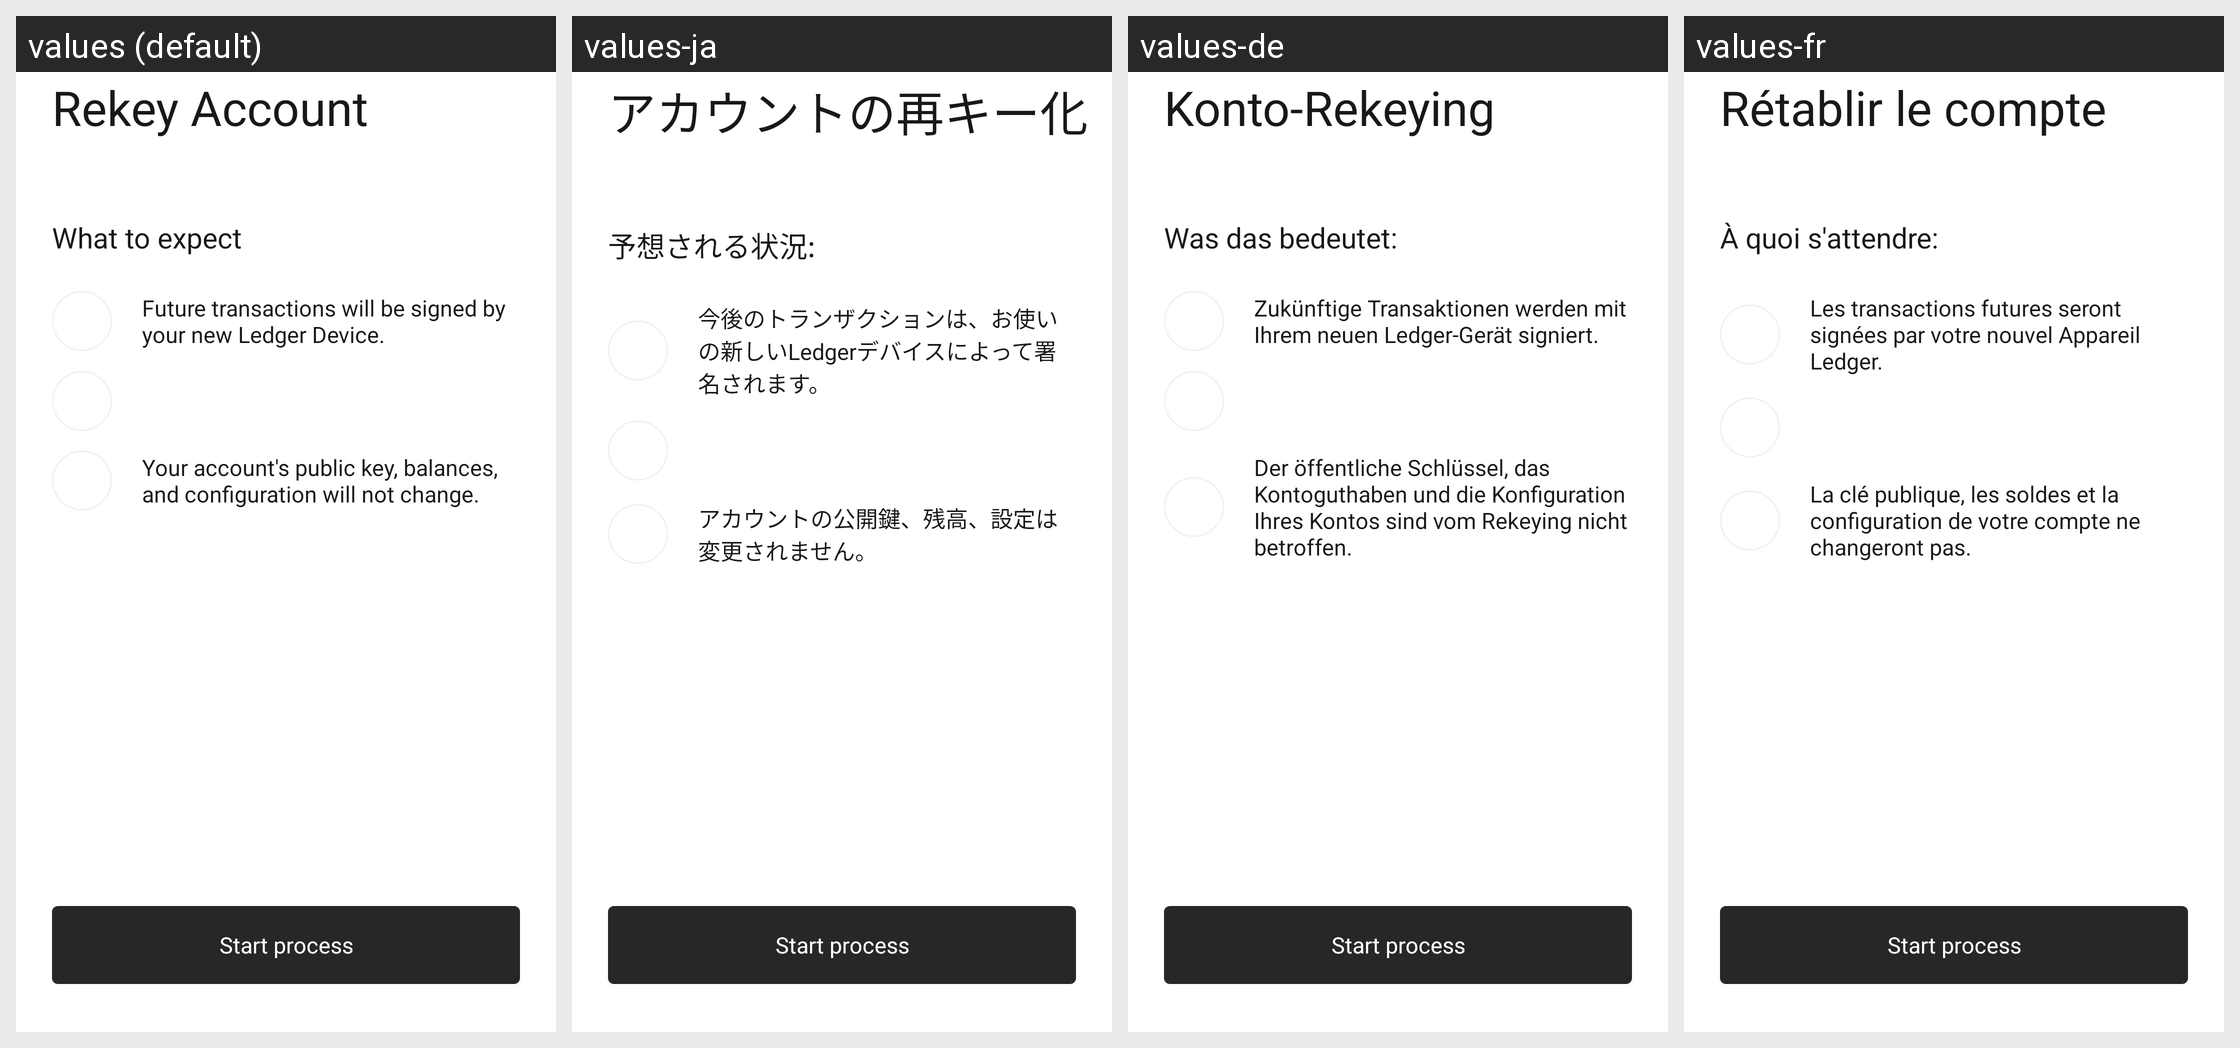

The same Android screen rendered under several of its app's locales, left to right. List the strings drawn on it with the default value and each locale's translation.
Android screen res/layout/fragment_rekey_to_standard_account_instruction.xml rendered under 4 locales, left to right: values (default), values-ja, values-de, values-fr. Device: Nexus 5 (rendered at 1080×1920; each locale shown at half size, 540×960, under a caption strip naming it); theme AppTheme.
Other locales in the repository, not shown: values-es, values-it, values-ko, values-pt, values-tr, values-zh.
Strings drawn on this screen, with the default value and each locale's value (text and hints the layout hard-codes, and strings that could not be matched under every locale, appear in the picture but are not listed):

rekey_account
  values: Rekey Account
  values-ja: アカウントの再キー化
  values-de: Konto-Rekeying
  values-fr: Rétablir le compte

what_to_expect
  values: What to expect
  values-ja: 予想される状況:
  values-de: Was das bedeutet:
  values-fr: À quoi s'attendre:

future_transactions_will_be
  values: Future transactions will be signed by your new Ledger Device.
  values-ja: 今後のトランザクションは、お使いの新しいLedgerデバイスによって署名されます。
  values-de: Zukünftige Transaktionen werden mit Ihrem neuen Ledger-Gerät signiert.
  values-fr: Les transactions futures seront signées par votre nouvel Appareil Ledger.

your_account_s_public
  values: Your account's public key, balances, and configuration will not change.
  values-ja: アカウントの公開鍵、残高、設定は変更されません。
  values-de: Der öffentliche Schlüssel, das Kontoguthaben und die Konfiguration Ihres Kontos sind vom Rekeying nicht betroffen.
  values-fr: La clé publique, les soldes et la configuration de votre compte ne changeront pas.

start_process
  values: Start process
  values-ja: Start process  [not translated; the default value is used]
  values-de: Start process  [not translated; the default value is used]
  values-fr: Start process  [not translated; the default value is used]
